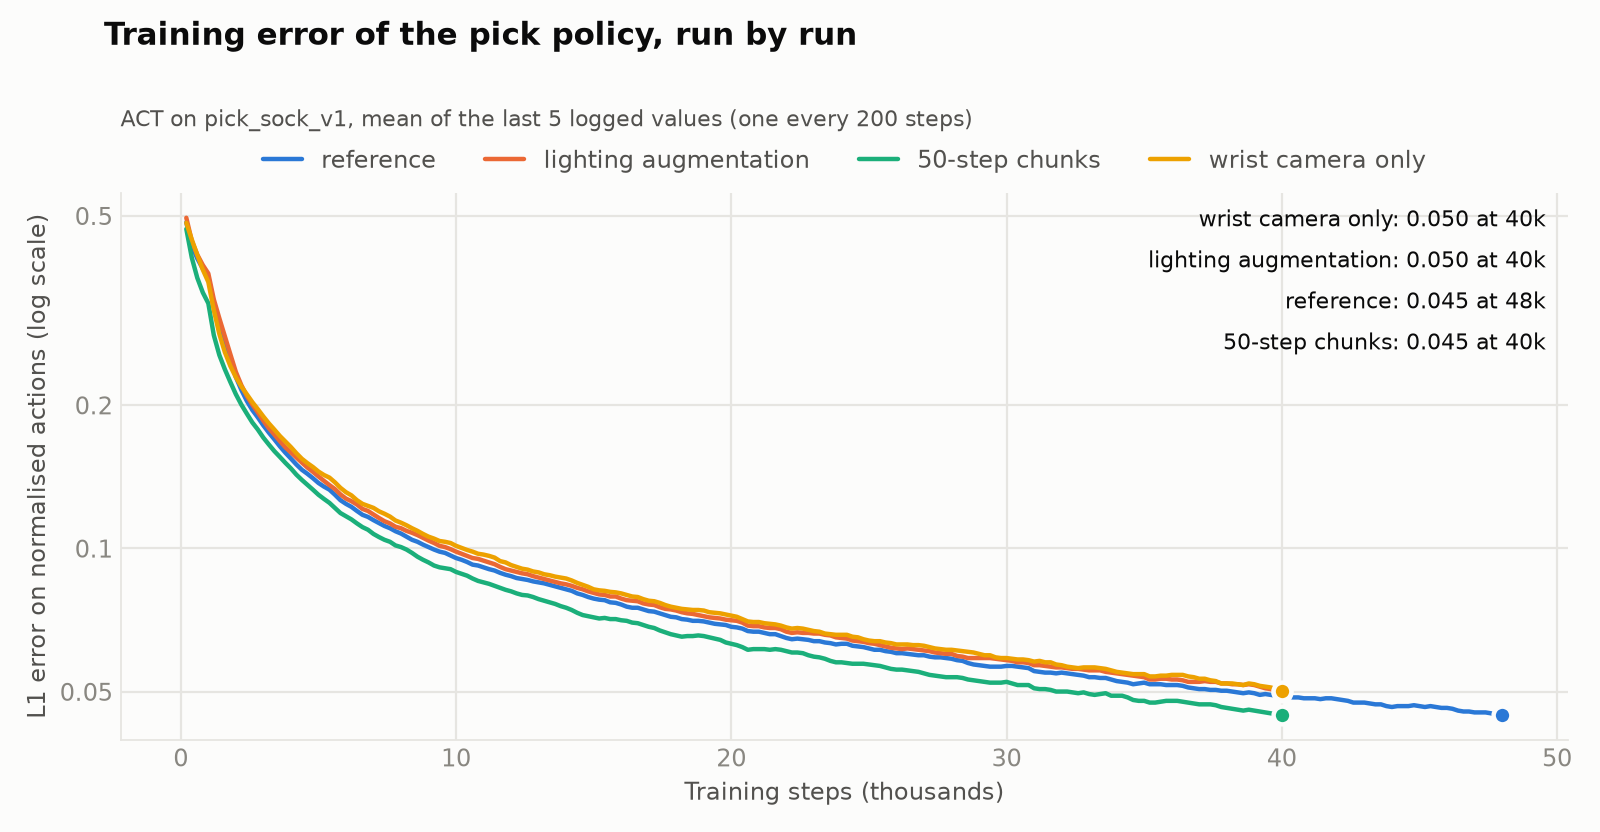

Data behind this chart, as committed beside it:
run, step, time, epoch, loss, l1_loss, kld_loss, grad_norm, lr, step_s, gpu_mem_gb
act_sock_v1, 200, 2026-11-15 03:40:47, 0.07, 6.791, 0.484, 0.631, 157.2, 1.0e-05, 0.225, 3.74
act_sock_v1, 400, 2026-11-15 03:41:22, 0.14, 2.897, 0.382, 0.252, 85.26, 1.0e-05, 0.173, 3.73
act_sock_v1, 600, 2026-11-15 03:41:56, 0.21, 2.433, 0.353, 0.208, 73.71, 1.0e-05, 0.174, 3.73
act_sock_v1, 800, 2026-11-15 03:42:31, 0.29, 2.165, 0.329, 0.184, 68.14, 1.0e-05, 0.174, 3.73
act_sock_v1, 1000, 2026-11-15 03:43:07, 0.36, 1.946, 0.308, 0.164, 64.07, 1.0e-05, 0.175, 3.73
act_sock_v1, 1200, 2026-11-15 03:43:41, 0.43, 1.737, 0.262, 0.147, 61.8, 1.0e-05, 0.174, 3.73
act_sock_v1, 1400, 2026-11-15 03:44:16, 0.50, 1.558, 0.242, 0.132, 57.9, 1.0e-05, 0.174, 3.73
act_sock_v1, 1600, 2026-11-15 03:44:51, 0.57, 1.427, 0.225, 0.120, 54.85, 1.0e-05, 0.174, 3.73
act_sock_v1, 1800, 2026-11-15 03:45:26, 0.64, 1.296, 0.211, 0.108, 52.75, 1.0e-05, 0.174, 3.73
act_sock_v1, 2000, 2026-11-15 03:46:01, 0.71, 1.190, 0.205, 0.098, 51.17, 1.0e-05, 0.174, 3.73
act_sock_v1, 2200, 2026-11-15 03:46:36, 0.79, 1.078, 0.193, 0.089, 48.3, 1.0e-05, 0.175, 3.73
act_sock_v1, 2400, 2026-11-15 03:47:11, 0.86, 0.969, 0.186, 0.078, 45.71, 1.0e-05, 0.174, 3.73
act_sock_v1, 2600, 2026-11-15 03:47:46, 0.93, 0.887, 0.181, 0.071, 43.24, 1.0e-05, 0.174, 3.73
act_sock_v1, 2800, 2026-11-15 03:48:21, 1.00, 0.801, 0.177, 0.062, 41.39, 1.0e-05, 0.174, 3.73
act_sock_v1, 3000, 2026-11-15 03:48:56, 1.07, 0.726, 0.169, 0.056, 38.91, 1.0e-05, 0.178, 3.73
act_sock_v1, 3200, 2026-11-15 03:49:31, 1.14, 0.657, 0.162, 0.049, 36.66, 1.0e-05, 0.174, 3.73
act_sock_v1, 3400, 2026-11-15 03:50:06, 1.21, 0.596, 0.158, 0.044, 35.1, 1.0e-05, 0.175, 3.73
act_sock_v1, 3600, 2026-11-15 03:50:41, 1.29, 0.536, 0.153, 0.038, 32.86, 1.0e-05, 0.174, 3.73
act_sock_v1, 3800, 2026-11-15 03:51:16, 1.36, 0.492, 0.152, 0.034, 31.37, 1.0e-05, 0.174, 3.73
act_sock_v1, 4000, 2026-11-15 03:51:51, 1.43, 0.448, 0.147, 0.030, 30.06, 1.0e-05, 0.174, 3.73
act_sock_v1, 4200, 2026-11-15 03:52:26, 1.50, 0.410, 0.140, 0.027, 28.55, 1.0e-05, 0.174, 3.73
act_sock_v1, 4400, 2026-11-15 03:53:01, 1.57, 0.382, 0.139, 0.024, 27.85, 1.0e-05, 0.174, 3.73
act_sock_v1, 4600, 2026-11-15 03:53:36, 1.64, 0.356, 0.139, 0.022, 26.51, 1.0e-05, 0.175, 3.73
act_sock_v1, 4800, 2026-11-15 03:54:10, 1.71, 0.333, 0.137, 0.020, 25.59, 1.0e-05, 0.174, 3.73
act_sock_v1, 5000, 2026-11-15 03:54:45, 1.79, 0.307, 0.131, 0.018, 24.27, 1.0e-05, 0.174, 3.73
act_sock_v1, 5200, 2026-11-15 03:55:21, 1.86, 0.288, 0.128, 0.016, 23.41, 1.0e-05, 0.174, 3.73
act_sock_v1, 5400, 2026-11-15 03:55:56, 1.93, 0.273, 0.129, 0.014, 22.56, 1.0e-05, 0.174, 3.73
act_sock_v1, 5600, 2026-11-15 03:56:31, 2.00, 0.259, 0.123, 0.014, 21.55, 1.0e-05, 0.174, 3.73
act_sock_v1, 5800, 2026-11-15 03:57:07, 2.07, 0.243, 0.120, 0.012, 20.65, 1.0e-05, 0.179, 3.73
act_sock_v1, 6000, 2026-11-15 03:57:42, 2.14, 0.233, 0.120, 0.011, 20.62, 1.0e-05, 0.174, 3.73
act_sock_v1, 6200, 2026-11-15 03:58:16, 2.21, 0.223, 0.119, 0.010, 19.69, 1.0e-05, 0.174, 3.73
act_sock_v1, 6400, 2026-11-15 03:58:51, 2.28, 0.219, 0.117, 0.010, 19.81, 1.0e-05, 0.174, 3.73
act_sock_v1, 6600, 2026-11-15 03:59:26, 2.36, 0.206, 0.112, 0.009, 18.98, 1.0e-05, 0.174, 3.73
act_sock_v1, 6800, 2026-11-15 04:00:01, 2.43, 0.201, 0.114, 0.009, 18.62, 1.0e-05, 0.174, 3.73
act_sock_v1, 7000, 2026-11-15 04:00:36, 2.50, 0.190, 0.111, 0.008, 17.63, 1.0e-05, 0.174, 3.73
act_sock_v1, 7200, 2026-11-15 04:01:11, 2.57, 0.186, 0.111, 0.008, 17.42, 1.0e-05, 0.174, 3.73
act_sock_v1, 7400, 2026-11-15 04:01:46, 2.64, 0.183, 0.109, 0.007, 17.41, 1.0e-05, 0.175, 3.73
act_sock_v1, 7600, 2026-11-15 04:02:21, 2.71, 0.177, 0.106, 0.007, 17.13, 1.0e-05, 0.174, 3.73
act_sock_v1, 7800, 2026-11-15 04:02:55, 2.78, 0.171, 0.106, 0.006, 16.53, 1.0e-05, 0.174, 3.73
act_sock_v1, 8000, 2026-11-15 04:03:30, 2.86, 0.168, 0.105, 0.006, 16.11, 1.0e-05, 0.174, 3.73
act_sock_v1, 8200, 2026-11-15 04:04:05, 2.93, 0.160, 0.103, 0.006, 15.65, 1.0e-05, 0.174, 3.73
act_sock_v1, 8400, 2026-11-15 04:04:40, 3.00, 0.158, 0.101, 0.006, 15.62, 1.0e-05, 0.174, 3.73
act_sock_v1, 8600, 2026-11-15 04:05:15, 3.07, 0.154, 0.101, 0.005, 15.29, 1.0e-05, 0.178, 3.73
act_sock_v1, 8800, 2026-11-15 04:05:51, 3.14, 0.150, 0.099, 0.005, 14.99, 1.0e-05, 0.175, 3.73
act_sock_v1, 9000, 2026-11-15 04:06:25, 3.21, 0.147, 0.099, 0.005, 14.68, 1.0e-05, 0.174, 3.73
act_sock_v1, 9200, 2026-11-15 04:07:00, 3.28, 0.143, 0.097, 0.005, 14.61, 1.0e-05, 0.174, 3.73
act_sock_v1, 9400, 2026-11-15 04:07:35, 3.36, 0.139, 0.096, 0.004, 14.45, 1.0e-05, 0.174, 3.73
act_sock_v1, 9600, 2026-11-15 04:08:10, 3.43, 0.140, 0.098, 0.004, 14.31, 1.0e-05, 0.174, 3.73
act_sock_v1, 9800, 2026-11-15 04:08:45, 3.50, 0.137, 0.093, 0.004, 13.94, 1.0e-05, 0.174, 3.73
act_sock_v1, 10000, 2026-11-15 04:09:19, 3.57, 0.133, 0.093, 0.004, 13.65, 1.0e-05, 0.174, 3.73
act_sock_v1, 10200, 2026-11-15 04:09:56, 3.64, 0.132, 0.093, 0.004, 13.52, 1.0e-05, 0.175, 3.73
act_sock_v1, 10400, 2026-11-15 04:10:31, 3.71, 0.128, 0.091, 0.004, 13.05, 1.0e-05, 0.174, 3.73
act_sock_v1, 10600, 2026-11-15 04:11:05, 3.78, 0.128, 0.092, 0.004, 13.17, 1.0e-05, 0.174, 3.73
act_sock_v1, 10800, 2026-11-15 04:11:40, 3.86, 0.124, 0.091, 0.003, 12.7, 1.0e-05, 0.174, 3.73
act_sock_v1, 11000, 2026-11-15 04:12:15, 3.93, 0.122, 0.089, 0.003, 12.89, 1.0e-05, 0.174, 3.73
act_sock_v1, 11200, 2026-11-15 04:12:50, 4.00, 0.121, 0.089, 0.003, 12.83, 1.0e-05, 0.174, 3.73
act_sock_v1, 11400, 2026-11-15 04:13:25, 4.07, 0.117, 0.088, 0.003, 12.44, 1.0e-05, 0.178, 3.73
act_sock_v1, 11600, 2026-11-15 04:14:00, 4.14, 0.117, 0.087, 0.003, 12.17, 1.0e-05, 0.174, 3.73
act_sock_v1, 11800, 2026-11-15 04:14:35, 4.21, 0.117, 0.087, 0.003, 12.44, 1.0e-05, 0.175, 3.73
act_sock_v1, 12000, 2026-11-15 04:15:10, 4.28, 0.114, 0.086, 0.003, 12.22, 1.0e-05, 0.174, 3.73
... 780 more rows
